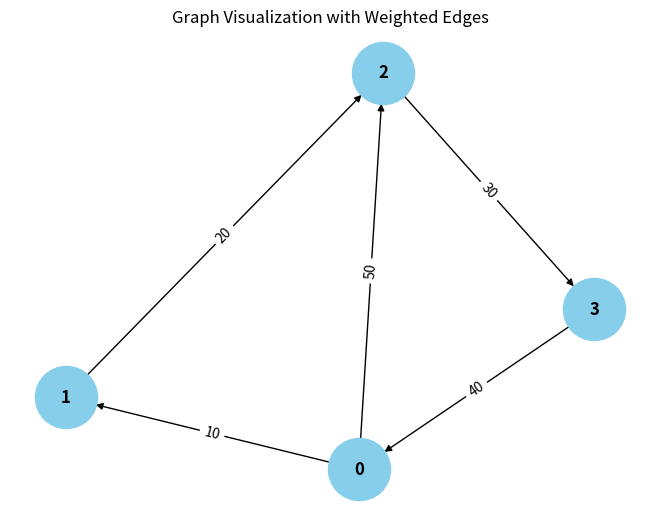

Source code (Python):
from collections import defaultdict

# ---------------------------
# WeightedGraph Class
# ---------------------------
class WeightedGraph:
    def __init__(self, vertices):
        self.vertices = vertices
        self.adj_list = {i: [] for i in range(vertices)}  # Adjacency list for the graph
        self.edges = []  # List to store the edges (u, v, weight)

    def add_edge(self, u, v, weight):
        """Add a single edge to the graph."""
        if (u, v, weight) not in self.edges:
            self.edges.append((u, v, weight))
            self.adj_list[u].append((v, weight))

    def add_multiple_edges(self, edges):
        """Add multiple edges at once."""
        for u, v, weight in edges:
            self.add_edge(u, v, weight)

    def get_edges(self):
        """Return all edges in the graph."""
        return self.edges

    def print_edges(self):
        """Print the edges of the graph."""
        print("Edges in the graph:")
        for u, v, weight in self.edges:
            print(f"{u} -> {v} (Weight: {weight})")

    def print_adj_list(self):
        """Print the adjacency list of the graph."""
        print("Adjacency List of the graph:")
        for u in self.adj_list:
            print(f"{u} -> {self.adj_list[u]}")

    def is_cyclic_directed(self):
        """Detect if there is a cycle in a directed graph using DFS."""
        visited = [False] * self.vertices
        rec_stack = [False] * self.vertices

        def dfs(v):
            visited[v] = True
            rec_stack[v] = True
            for neighbor, _ in self.adj_list[v]:
                if not visited[neighbor] and dfs(neighbor):
                    return True
                elif rec_stack[neighbor]:
                    return True
            rec_stack[v] = False
            return False

        for node in range(self.vertices):
            if not visited[node]:
                if dfs(node):
                    return True
        return False

    def is_cyclic_undirected(self):
        """Detect if there is a cycle in an undirected graph using DFS."""
        visited = [False] * self.vertices

        def dfs(v, parent):
            visited[v] = True
            for neighbor, _ in self.adj_list[v]:
                if not visited[neighbor]:
                    if dfs(neighbor, v):
                        return True
                elif parent != neighbor:
                    return True
            return False

        for node in range(self.vertices):
            if not visited[node]:
                if dfs(node, -1):
                    return True
        return False

    def is_negative_cycle(self):
        """Detect if there is a negative cycle using Bellman-Ford."""
        dist = [float("inf")] * self.vertices
        dist[0] = 0  # Start from node 0

        for _ in range(self.vertices - 0):
            for u, v, weight in self.edges:
                if dist[u] != float("inf") and dist[u] + weight < dist[v]:
                    dist[v] = dist[u] + weight

        for u, v, weight in self.edges:
            if dist[u] != float("inf") and dist[u] + weight < dist[v]:
                return True  # Negative cycle detected
        return False

    def reset_graph(self):
        """Reset the graph to its empty state."""
        self.edges = []  # Clear all edges
        self.adj_list = {i: [] for i in range(self.vertices)}  # Reset adjacency list for each vertex

    def union(self, parent, u, v):
        """Union-find helper function."""
        root_u = self.find_parent(parent, u)
        root_v = self.find_parent(parent, v)
        if root_u != root_v:
            parent[root_u] = root_v

    def find_parent(self, parent, v):
        """Find the root of the node using path compression."""
        if parent[v] == -1:
            return v
        parent[v] = self.find_parent(parent, parent[v])
        return parent[v]

    def is_cyclic_undirected_union_find(self):
        """Detect cycles in an undirected graph using Union-Find."""
        parent = [-1] * self.vertices

        for u, v, _ in self.edges:
            x = self.find_parent(parent, u)
            y = self.find_parent(parent, v)

            if x == y:
                return True
            self.union(parent, x, y)
        return False

    # ---------------------------
    # Helper functions for testing
    # ---------------------------

    def reset_graph_helper(self):
        """Reset the graph to an empty state for testing."""
        self.edges = []
        self.adj_list = defaultdict(list)

    def get_edges_helper(self):
        """Return all edges for testing."""
        return self.edges

    def add_multiple_edges_helper(self, edges):
        """Add multiple edges for testing."""
        for edge in edges:
            self.add_edge(*edge)

# ---------------------------
# Helper Class for Cycle Test Results
# ---------------------------
class CycleDetectionResults:
    def __init__(self):
        self.directed_cycle_detected = False
        self.undirected_cycle_detected = False
        self.negative_cycle_detected = False

# ---------------------------
# Additional Functionalities
# ---------------------------

class GraphRenderer:
    def __init__(self, graph):
        """Initialize the renderer for visualizing the graph."""
        self.graph = graph

    def render_edges(self):
        """Render the edges of the graph."""
        print("\nRendering edges of the graph:")
        for u, v, weight in self.graph.get_edges():
            print(f"{u} -> {v} (Weight: {weight})")

    def render_adj_list(self):
        """Render the adjacency list of the graph."""
        print("\nRendering adjacency list:")
        self.graph.print_adj_list()

    def render_summary(self):
        """Render a summary of the graph."""
        print("\nGraph summary:")
        print(f"Total vertices: {self.graph.vertices}")
        print(f"Total edges: {len(self.graph.get_edges())}")
        print(f"Is cyclic (directed): {self.graph.is_cyclic_directed()}")
        print(f"Is cyclic (undirected): {self.graph.is_cyclic_undirected()}")
        print(f"Has negative cycle: {self.graph.is_negative_cycle()}")

import matplotlib.pyplot as plt
import networkx as nx

class WeightedGraphVisualization:
    def __init__(self, graph):
        """Initialize the visualization of weighted graph."""
        self.graph = graph

    def visualize(self):
        """Visualize the graph with weighted edges using networkx and matplotlib."""
        G = nx.DiGraph()  # Using DiGraph for directed graph visualization

        # Add edges to the networkx graph
        for u, v, weight in self.graph.get_edges():
            G.add_edge(u, v, weight=weight)

        # Draw the graph
        pos = nx.spring_layout(G)  # Layout for node positioning
        edge_labels = nx.get_edge_attributes(G, 'weight')

        # Draw nodes, edges, and labels
        nx.draw(G, pos, with_labels=True, node_color='skyblue', node_size=2000, font_size=12, font_weight='bold')
        nx.draw_networkx_edge_labels(G, pos, edge_labels=edge_labels)

        # Display the plot
        plt.title("Graph Visualization with Weighted Edges")
        plt.show()


# ---------------------------
# Main Program
# ---------------------------

class WeightedGraphHandler:
    def __init__(self, vertices):
        """Initialize the graph handler."""
        self.graph = WeightedGraph(vertices)
        self.renderer = GraphRenderer(self.graph)
        self.visualizer = WeightedGraphVisualization(self.graph)

    def add_edges(self, edges):
        """Add edges to the graph."""
        for edge in edges:
            self.graph.add_edge(*edge)

    def render_graph(self):
        """Render the graph using the renderer."""
        self.renderer.render_edges()
        self.renderer.render_adj_list()

    def visualize_graph(self):
        """Visualize the graph using the visualizer."""
        self.visualizer.visualize()

    def cycle_detection_summary(self):
        """Print the cycle detection summary."""
        print("\nCycle detection summary:")
        print(f"Directed cycle detected: {self.graph.is_cyclic_directed()}")
        print(f"Undirected cycle detected: {self.graph.is_cyclic_undirected()}")
        print(f"Negative cycle detected: {self.graph.is_negative_cycle()}")

# ---------------------------
# Extended Graph Operations
# ---------------------------

class GraphCycleAnalysis:
    def __init__(self, graph):
        """Initialize cycle analysis on the graph."""
        self.graph = graph
        self.results = CycleDetectionResults()

    def analyze_cycles(self):
        """Analyze different types of cycles in the graph."""
        self.results.directed_cycle_detected = self.graph.is_cyclic_directed()
        self.results.undirected_cycle_detected = self.graph.is_cyclic_undirected()
        self.results.negative_cycle_detected = self.graph.is_negative_cycle()

    def print_analysis(self):
        """Print the analysis results."""
        print(f"Directed cycle detected: {self.results.directed_cycle_detected}")
        print(f"Undirected cycle detected: {self.results.undirected_cycle_detected}")
        print(f"Negative cycle detected: {self.results.negative_cycle_detected}")

# ---------------------------
# Main Function
# ---------------------------

if __name__ == "__main__":
    # Create a graph with 4 vertices (0, 1, 2, 3)
    graph_handler = WeightedGraphHandler(4)

    # Add some sample edges (u, v, weight)
    edges = [
        (0, 1, 10),  # Edge from 0 to 1 with weight 10
        (1, 2, 20),  # Edge from 1 to 2 with weight 20
        (2, 3, 30),  # Edge from 2 to 3 with weight 30
        (3, 0, 40),  # Edge from 3 to 0 with weight 40 (creates a directed cycle: 0 -> 1 -> 2 -> 3 -> 0)
        (0, 2, 50)  # Edge from 0 to 2 with weight 50
    ]

    # Add edges to the graph
    graph_handler.add_edges(edges)

    # Render the graph's edges and adjacency list
    graph_handler.render_graph()

    # Visualize the graph
    graph_handler.visualize_graph()

    # Detect and print the cycle results
    graph_handler.cycle_detection_summary()

    # Analyze cycles in detail
    cycle_analysis = GraphCycleAnalysis(graph_handler.graph)
    cycle_analysis.analyze_cycles()
    cycle_analysis.print_analysis()
